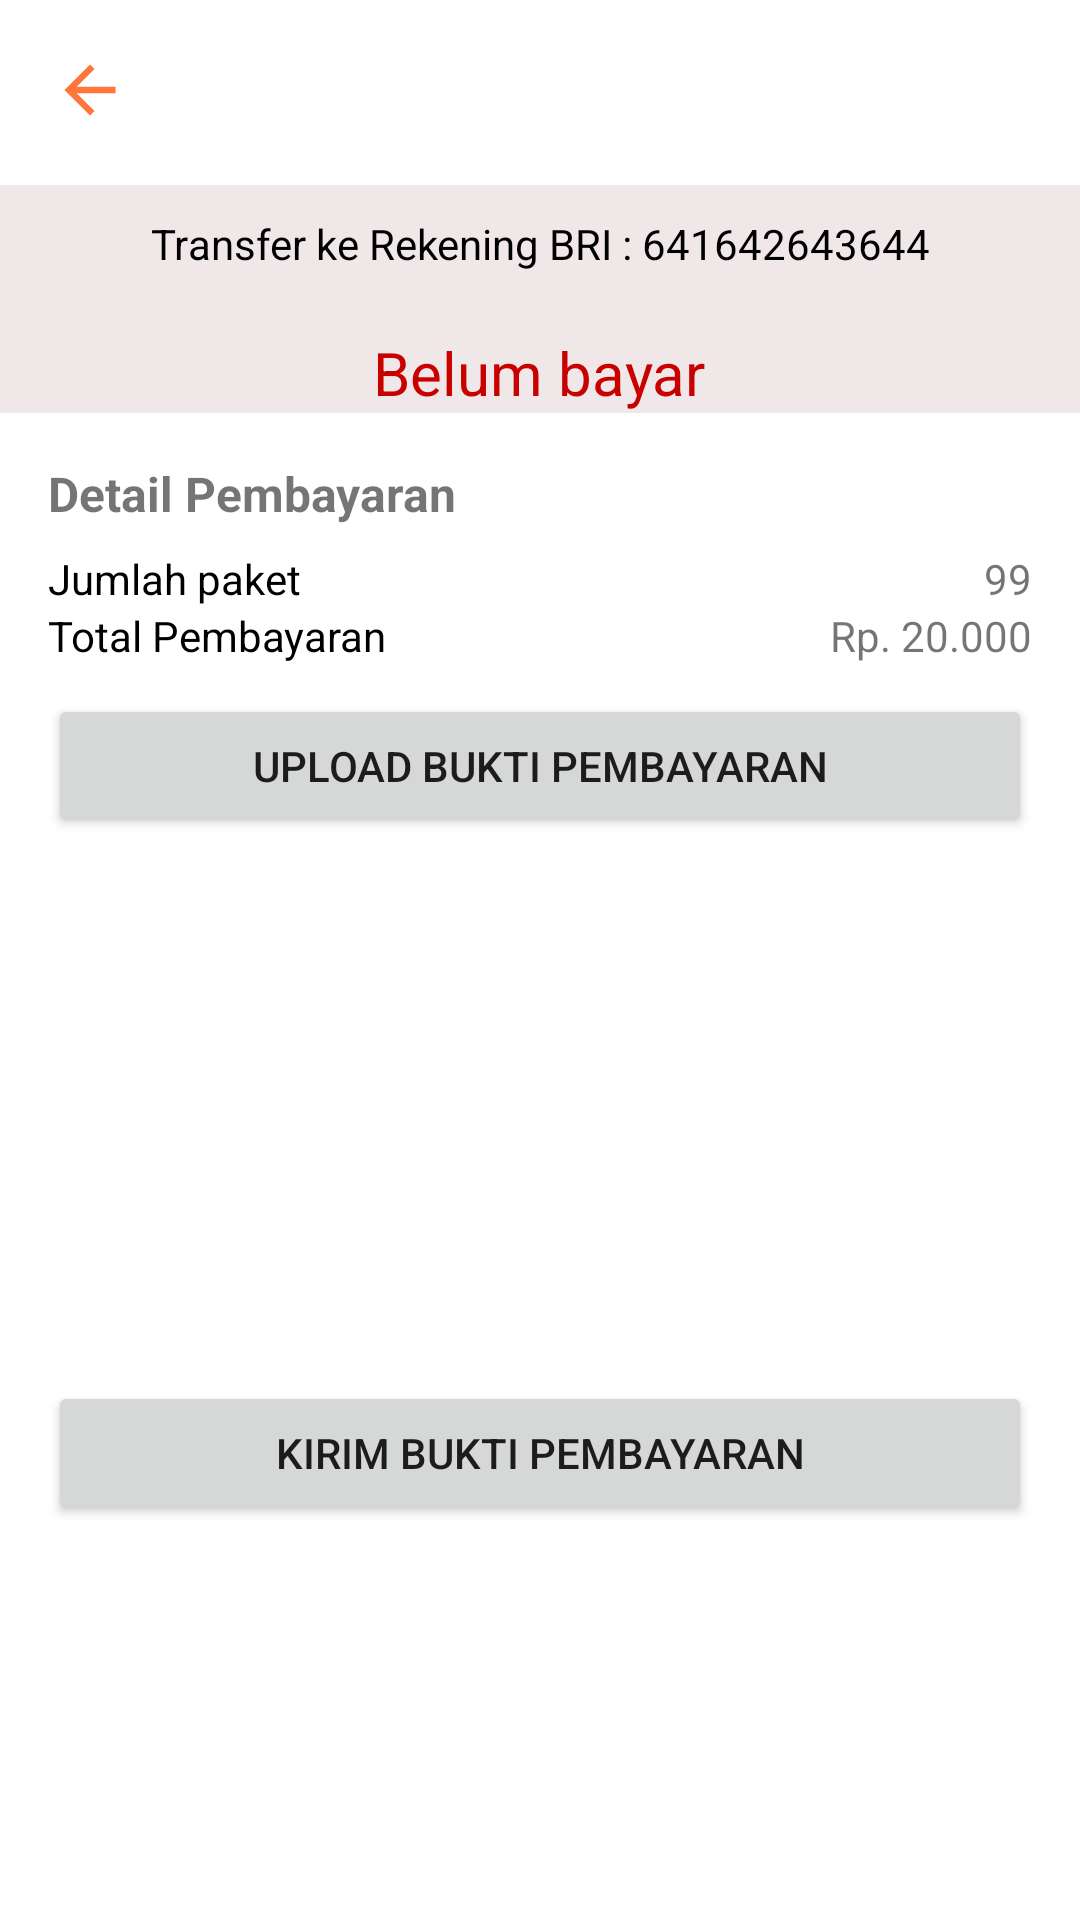

Here is an Android app screen rendered from its layout file. Give the layout XML and the strings, colors and styles it references.
<!-- AndroidManifest.xml: application theme Theme.UAS -->
<!-- res/layout/activity_pembayaran.xml -->
<?xml version="1.0" encoding="utf-8"?>
<LinearLayout xmlns:android="http://schemas.android.com/apk/res/android"
    xmlns:app="http://schemas.android.com/apk/res-auto"
    xmlns:tools="http://schemas.android.com/tools"
    android:layout_width="match_parent"
    android:layout_height="match_parent"
    android:orientation="vertical"
    tools:context=".Pembayaran">

    <include layout="@layout/new_action_bar2"/>

    <ScrollView
        android:layout_width="match_parent"
        android:layout_height="match_parent">

        <LinearLayout xmlns:android="http://schemas.android.com/apk/res/android"
            android:layout_width="match_parent"
            android:layout_height="wrap_content"
            android:orientation="vertical">

            <LinearLayout
                android:layout_width="match_parent"
                android:layout_height="wrap_content"
                android:background="#f0e8e8"
                android:gravity="center_horizontal"
                android:orientation="vertical">

                <TextView
                    android:layout_width="match_parent"
                    android:layout_height="wrap_content"
                    android:layout_marginTop="10dp"
                    android:gravity="center"
                    android:text="Transfer ke Rekening BRI : 641642643644"
                    android:textColor="@android:color/black" />

                <LinearLayout
                    android:id="@+id/linearLayout"
                    android:layout_width="wrap_content"
                    android:layout_height="match_parent"
                    android:layout_marginTop="20dp"
                    android:orientation="horizontal">

                    <TextView
                        android:id="@+id/tv_status"
                        android:layout_width="wrap_content"
                        android:layout_height="wrap_content"
                        android:text="Belum bayar"
                        android:textColor="#C80000"
                        android:textSize="20dp" />
                </LinearLayout>


            </LinearLayout>

            <LinearLayout
                android:layout_width="match_parent"
                android:layout_height="wrap_content"
                android:orientation="vertical"
                android:padding="16dp">

                <TextView
                    android:layout_width="match_parent"
                    android:layout_height="wrap_content"
                    android:layout_marginBottom="8dp"
                    android:text="Detail Pembayaran"
                    android:textSize="16dp"
                    android:textStyle="bold" />

                <LinearLayout
                    android:layout_width="match_parent"
                    android:layout_height="wrap_content"
                    android:orientation="horizontal">

                    <TextView
                        android:layout_width="match_parent"
                        android:layout_height="wrap_content"
                        android:layout_weight="1"
                        android:text="Jumlah paket"
                        android:textColor="@color/black" />

                    <TextView
                        android:id="@+id/jumlah_paket"
                        android:layout_width="match_parent"
                        android:layout_height="wrap_content"
                        android:layout_weight="1"
                        android:text="99"
                        android:textAlignment="textEnd" />
                </LinearLayout>

                <LinearLayout
                    android:layout_width="match_parent"
                    android:layout_height="wrap_content"
                    android:orientation="horizontal">

                    <TextView
                        android:layout_width="match_parent"
                        android:layout_height="wrap_content"
                        android:layout_weight="1"
                        android:text="Total Pembayaran"
                        android:textColor="@color/black" />

                    <TextView
                        android:id="@+id/total_pembayaran"
                        android:layout_width="match_parent"
                        android:layout_height="wrap_content"
                        android:layout_weight="1"
                        android:text="Rp. 20.000"
                        android:textAlignment="textEnd" />
                </LinearLayout>

                <Button
                    android:id="@+id/btn_gallery"
                    android:layout_width="match_parent"
                    android:layout_height="wrap_content"
                    android:layout_marginTop="10dp"
                    android:text="UPLOAD BUKTI PEMBAYARAN" />

                <ImageView
                    android:id="@+id/iv_gambar"
                    android:layout_width="379dp"
                    android:layout_height="161dp"
                    android:layout_below="@id/btn_gallery"
                    android:layout_marginTop="10dp"
                    android:scaleType="centerCrop" />

                <Button
                    android:id="@+id/btn_kirim"
                    android:layout_width="match_parent"
                    android:layout_height="wrap_content"
                    android:layout_marginTop="10dp"
                    android:text="KIRIM BUKTI PEMBAYARAN" />

            </LinearLayout>

        </LinearLayout>

    </ScrollView>

</LinearLayout>
<!-- res/layout/new_action_bar2.xml (included above) -->
<?xml version="1.0" encoding="utf-8"?>
<RelativeLayout xmlns:android="http://schemas.android.com/apk/res/android"
    android:layout_width="match_parent"
    android:layout_height="wrap_content">

    <RelativeLayout
        android:layout_width="match_parent"
        android:layout_height="wrap_content"
        android:padding="8dp">

        <ImageView
            android:id="@+id/back_btn"
            android:layout_width="44dp"
            android:layout_height="44dp"
            android:src="@drawable/ic_back_btn_foreground"/>
        <TextView
            android:id="@+id/judul_page"
            android:layout_width="wrap_content"
            android:layout_height="wrap_content"
            android:layout_toRightOf="@id/back_btn"
            android:text=""
            android:textColor="@color/orange2"
            android:textSize="16sp"
            android:padding="12dp" />
    </RelativeLayout>

</RelativeLayout>
<!-- resources referenced by this layout -->
<resources>
  <color name="black">#FF000000</color>
  <color name="orange2">#FF753A</color>
  <!-- drawable ic_back_btn_foreground (drawable-v24) -->
  <vector xmlns:android="http://schemas.android.com/apk/res/android"
      android:width="108dp"
      android:height="108dp"
      android:viewportWidth="108"
      android:viewportHeight="108"
      android:tint="#FF753A"
      android:autoMirrored="true">
    <group android:scaleX="2.61"
        android:scaleY="2.61"
        android:translateX="22.68"
        android:translateY="22.68">
      <path
          android:fillColor="@android:color/white"
          android:pathData="M20,11H7.83l5.59,-5.59L12,4l-8,8 8,8 1.41,-1.41L7.83,13H20v-2z"/>
    </group>
  </vector>
  <style name="Theme.UAS" parent="Theme.MaterialComponents.DayNight.NoActionBar">
          
          <item name="colorPrimary">@color/orange1</item>
          <item name="colorPrimaryVariant">@color/orange2</item>
          <item name="colorOnPrimary">@color/white</item>
          
          <item name="colorSecondary">@color/teal_200</item>
          <item name="colorSecondaryVariant">@color/teal_700</item>
          <item name="colorOnSecondary">@color/black</item>
          
          <item name="android:statusBarColor" tools:targetApi="l">?attr/colorPrimaryVariant</item>
          
      </style>
  <color name="orange1">#F36515</color>
  <color name="white">#FFFFFFFF</color>
  <color name="teal_200">#FF03DAC5</color>
  <color name="teal_700">#FF018786</color>
</resources>
